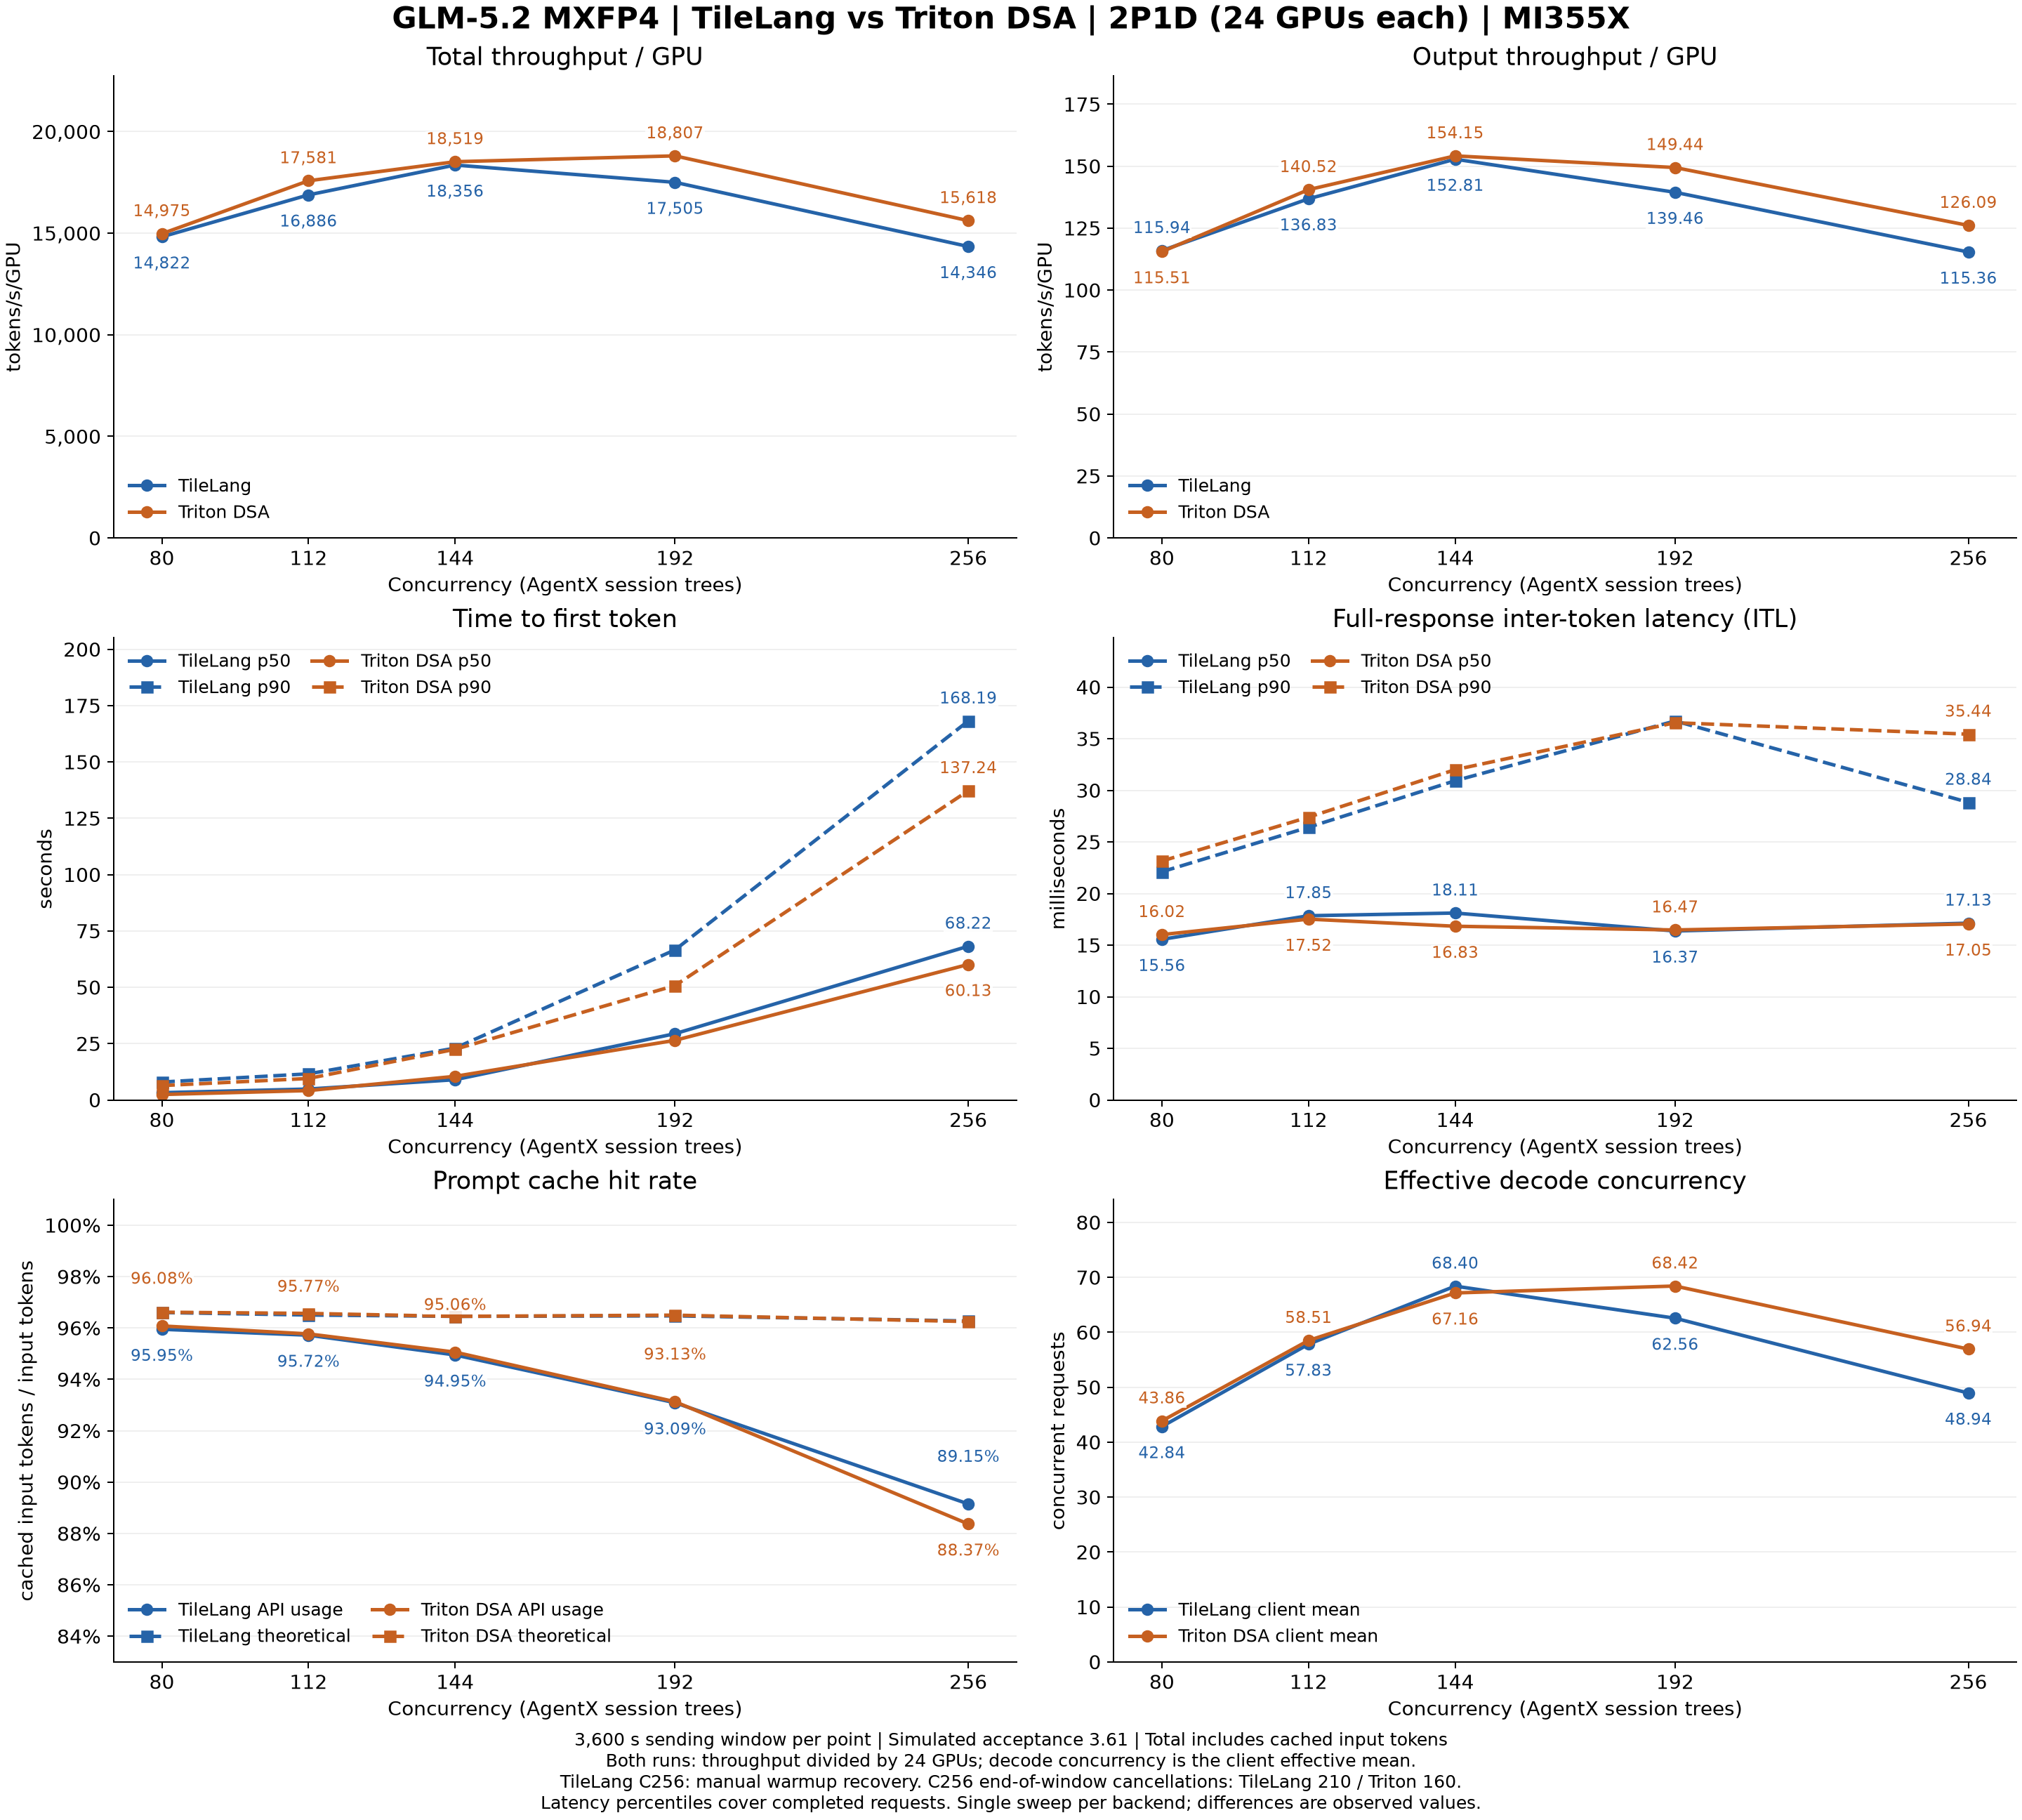

The file beside this chart, header and first rows:
Series, RunID, Shape, GPUs, Concurrency, TotalTokensPerSecondPerGPU, OutputTokensPerSecondPerGPU, TTFTp50Seconds, TTFTp90Seconds, FullResponseITLp50Ms, FullResponseITLp90Ms, UsageCacheHitPct, TheoreticalCacheHitPct, ClientEffectiveDecodeMean, DecodeMetric, AggregateSource, ProfileSource
TileLang, 2p1d-20260921T151735Z, 2P1D, 24, 80, 14822, 115.9, 3.219, 7.94, 15.56, 22.11, 95.95, 96.6, 42.84, AIPerf Effective Decode Concurrency (cli…, /shared_nfs/yaoc/work/GLM-5.2-pd-opt/Inf…, /shared_nfs/yaoc/work/GLM-5.2-pd-opt/Inf…
TileLang, 2p1d-20260921T151735Z, 2P1D, 24, 112, 16886, 136.8, 4.838, 11.58, 17.85, 26.42, 95.72, 96.51, 57.83, AIPerf Effective Decode Concurrency (cli…, /shared_nfs/yaoc/work/GLM-5.2-pd-opt/Inf…, /shared_nfs/yaoc/work/GLM-5.2-pd-opt/Inf…
TileLang, 2p1d-20260921T151735Z, 2P1D, 24, 144, 18356, 152.8, 8.976, 23, 18.11, 30.93, 94.95, 96.45, 68.4, AIPerf Effective Decode Concurrency (cli…, /shared_nfs/yaoc/work/GLM-5.2-pd-opt/Inf…, /shared_nfs/yaoc/work/GLM-5.2-pd-opt/Inf…
TileLang, 2p1d-20260921T151735Z, 2P1D, 24, 192, 17505, 139.5, 29.41, 66.62, 16.37, 36.72, 93.09, 96.47, 62.56, AIPerf Effective Decode Concurrency (cli…, /shared_nfs/yaoc/work/GLM-5.2-pd-opt/Inf…, /shared_nfs/yaoc/work/GLM-5.2-pd-opt/Inf…
TileLang, 2p1d-20260921T151735Z, 2P1D, 24, 256, 14346, 115.4, 68.22, 168.2, 17.13, 28.84, 89.15, 96.27, 48.94, AIPerf Effective Decode Concurrency (cli…, /shared_nfs/yaoc/work/GLM-5.2-pd-opt/Inf…, /shared_nfs/yaoc/work/GLM-5.2-pd-opt/Inf…
Triton DSA, 2p1d-triton-dsa-20260922T124849Z, 2P1D, 24, 80, 14975, 115.5, 2.415, 6.377, 16.02, 23.15, 96.08, 96.61, 43.86, AIPerf Effective Decode Concurrency (cli…, /shared_nfs/yaoc/work/GLM-5.2-pd-opt/Inf…, /shared_nfs/yaoc/work/GLM-5.2-pd-opt/Inf…
Triton DSA, 2p1d-triton-dsa-20260922T124849Z, 2P1D, 24, 112, 17581, 140.5, 4.155, 9.529, 17.52, 27.4, 95.77, 96.57, 58.51, AIPerf Effective Decode Concurrency (cli…, /shared_nfs/yaoc/work/GLM-5.2-pd-opt/Inf…, /shared_nfs/yaoc/work/GLM-5.2-pd-opt/Inf…
Triton DSA, 2p1d-triton-dsa-20260922T124849Z, 2P1D, 24, 144, 18519, 154.1, 10.48, 22.48, 16.83, 32.0, 95.06, 96.45, 67.16, AIPerf Effective Decode Concurrency (cli…, /shared_nfs/yaoc/work/GLM-5.2-pd-opt/Inf…, /shared_nfs/yaoc/work/GLM-5.2-pd-opt/Inf…
Triton DSA, 2p1d-triton-dsa-20260922T124849Z, 2P1D, 24, 192, 18807, 149.4, 26.46, 50.78, 16.47, 36.55, 93.13, 96.5, 68.42, AIPerf Effective Decode Concurrency (cli…, /shared_nfs/yaoc/work/GLM-5.2-pd-opt/Inf…, /shared_nfs/yaoc/work/GLM-5.2-pd-opt/Inf…
Triton DSA, 2p1d-triton-dsa-20260922T124849Z, 2P1D, 24, 256, 15618, 126.1, 60.13, 137.2, 17.05, 35.44, 88.37, 96.25, 56.94, AIPerf Effective Decode Concurrency (cli…, /shared_nfs/yaoc/work/GLM-5.2-pd-opt/Inf…, /shared_nfs/yaoc/work/GLM-5.2-pd-opt/Inf…
